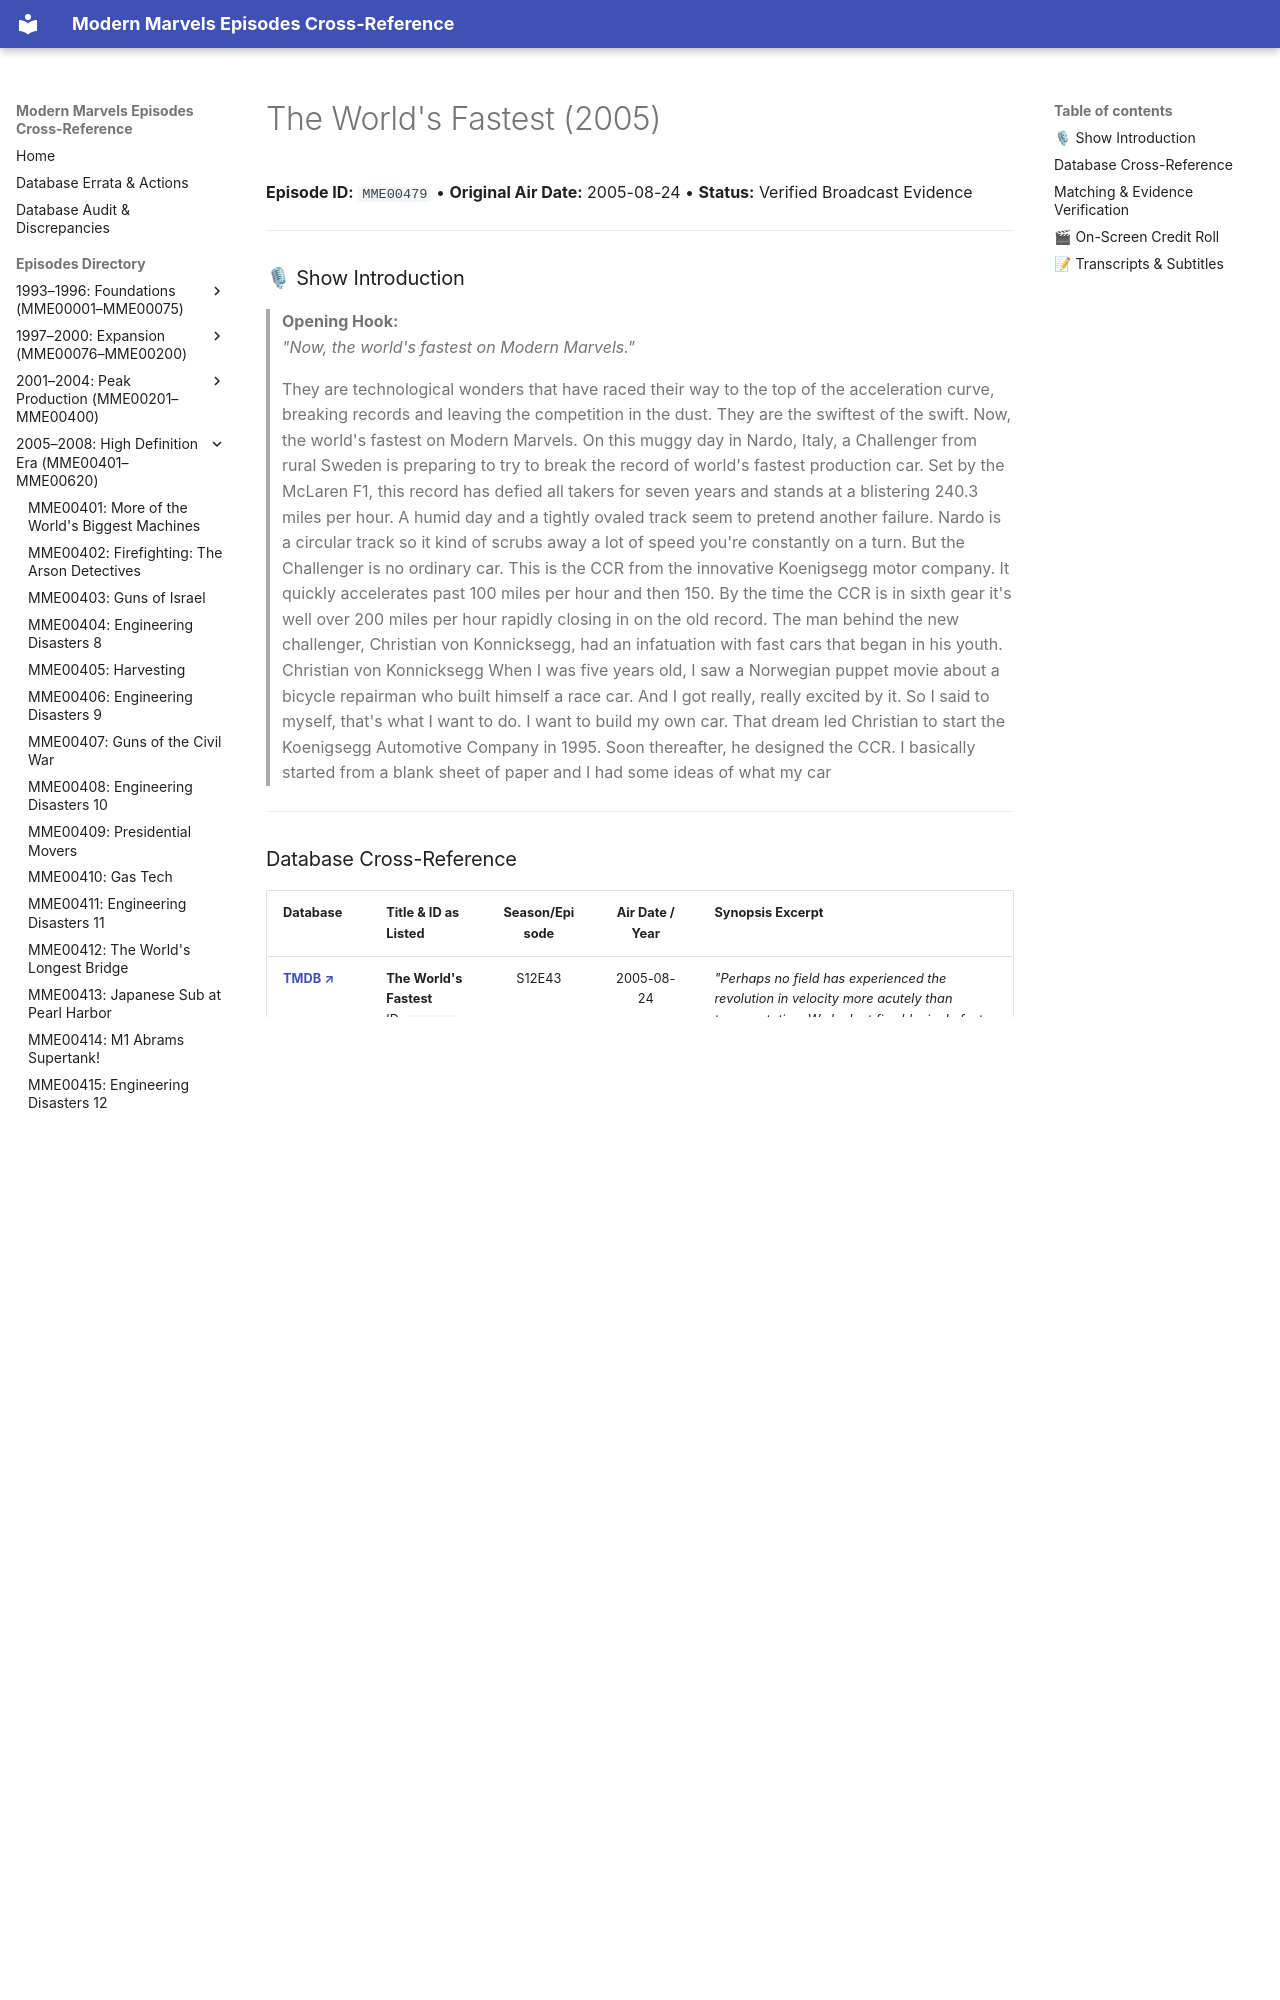

repository: ModernMarvelsFan/ModernMarvels · page: episodes/MME00479/index.html · generator: mkdocs

# The World's Fastest (2005)

**Episode ID:** `MME00479` • **Original Air Date:** 2005-08-24 • **Status:** Verified Broadcast Evidence

---

### 🎙 Show Introduction

> **Opening Hook:**  
> *"Now, the world's fastest on Modern Marvels."*
